The GitHub repository Diyaa-123/AutoYeildAI contains a labelled image folder "processed" with 6 categories: center defect, edge ring defect, local defect, clean wafer, random defect, scratch defect. Examples follow, each with its label.

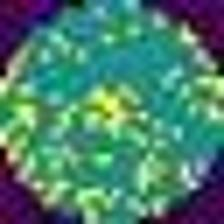
Label: center defect

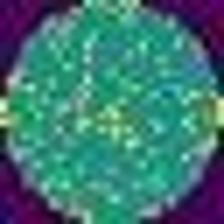
Label: clean wafer

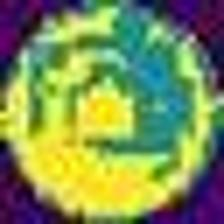
Label: random defect

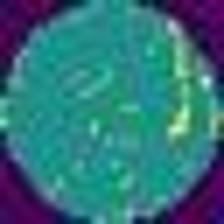
Label: local defect

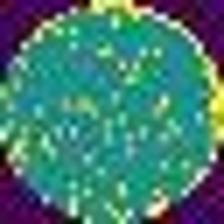
Label: edge ring defect

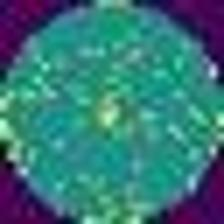
Label: center defect
